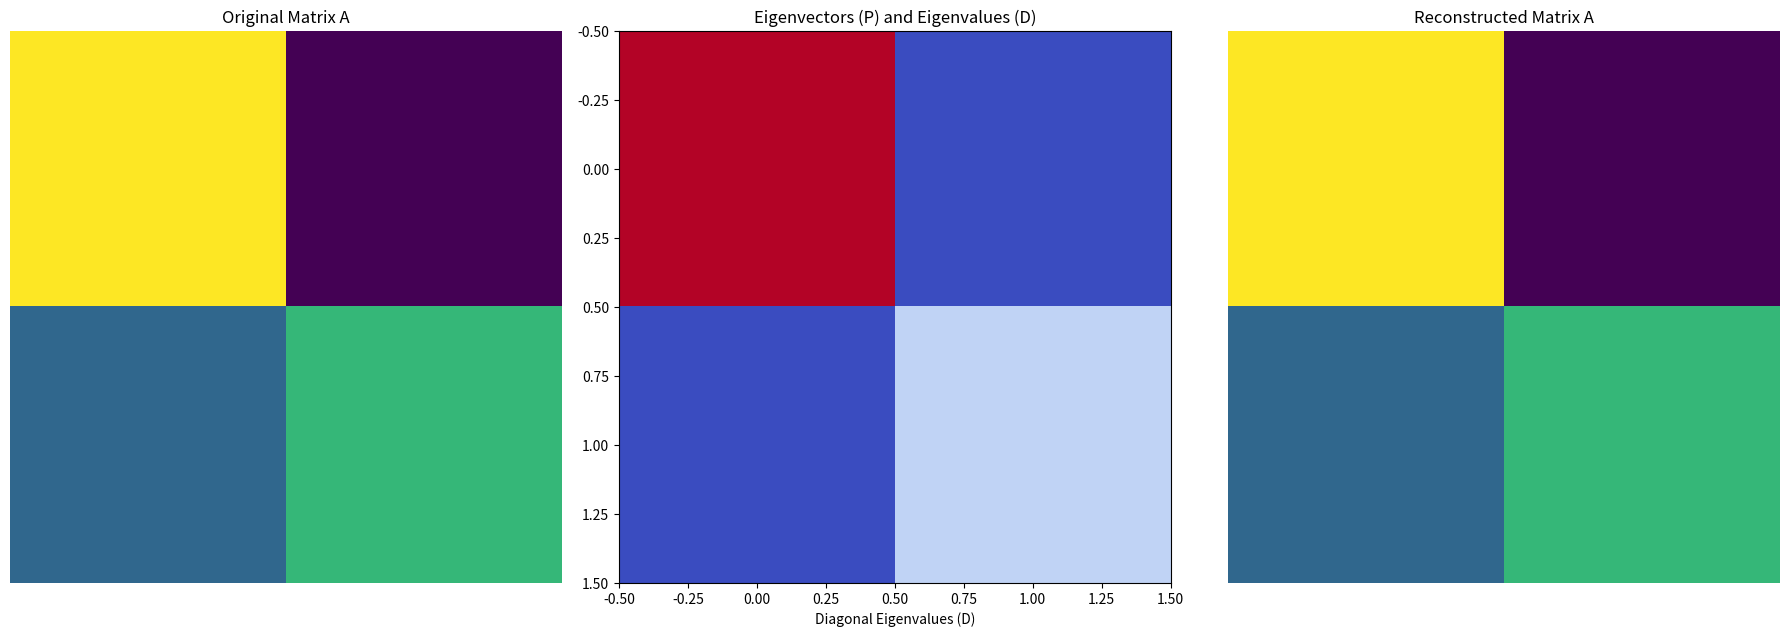

Write Python code to recreate this figure.
import numpy as np
import matplotlib.pyplot as plt
from numpy.linalg import eig, inv


def eigen_decomposition_visualize(A):
    """
    Performs and visualizes the Eigenvalue Decomposition (EVD) of a square matrix A.

    Parameters:
        A (ndarray): A square numpy matrix.
    """
    # Compute eigenvalues and eigenvectors
    eigenvalues, eigenvectors = eig(A)
    D = np.diag(eigenvalues)  # Diagonal matrix D
    P = eigenvectors  # Matrix P with eigenvectors as columns
    P_inv = inv(P)  # Inverse of P

    # Verify decomposition A = P D P^{-1}
    A_reconstructed = P @ D @ P_inv

    # Print results
    print("Original Matrix A:")
    print(A)
    print("\nEigenvalues (D):")
    print(D)
    print("\nEigenvectors (P):")
    print(P)
    print("\nReconstructed A (P D P^{-1}):")
    print(A_reconstructed)

    # Plotting: Eigenvectors, Eigenvalues, and Reconstruction
    fig, axs = plt.subplots(1, 3, figsize=(18, 6))

    # Plot 1: Original Matrix A Transformation (Conceptual)
    axs[0].set_title("Original Matrix A")
    axs[0].imshow(A, cmap="viridis")
    axs[0].axis("off")
    axs[0].set_xlabel("A transformation")

    # Plot 2: Eigenvectors and Eigenvalues
    axs[1].set_title("Eigenvectors (P) and Eigenvalues (D)")
    axs[1].imshow(D, cmap="coolwarm")
    axs[1].set_xlabel("Diagonal Eigenvalues (D)")

    # Plot 3: Reconstructed A
    axs[2].set_title("Reconstructed Matrix A")
    axs[2].imshow(A_reconstructed, cmap="viridis")
    axs[2].axis("off")
    axs[2].set_xlabel("A = P D P^{-1}")

    plt.tight_layout()
    plt.show()


# Example Matrix A
A = np.array([[4, 1], [2, 3]])

# Perform and visualize Eigenvalue Decomposition
eigen_decomposition_visualize(A)
